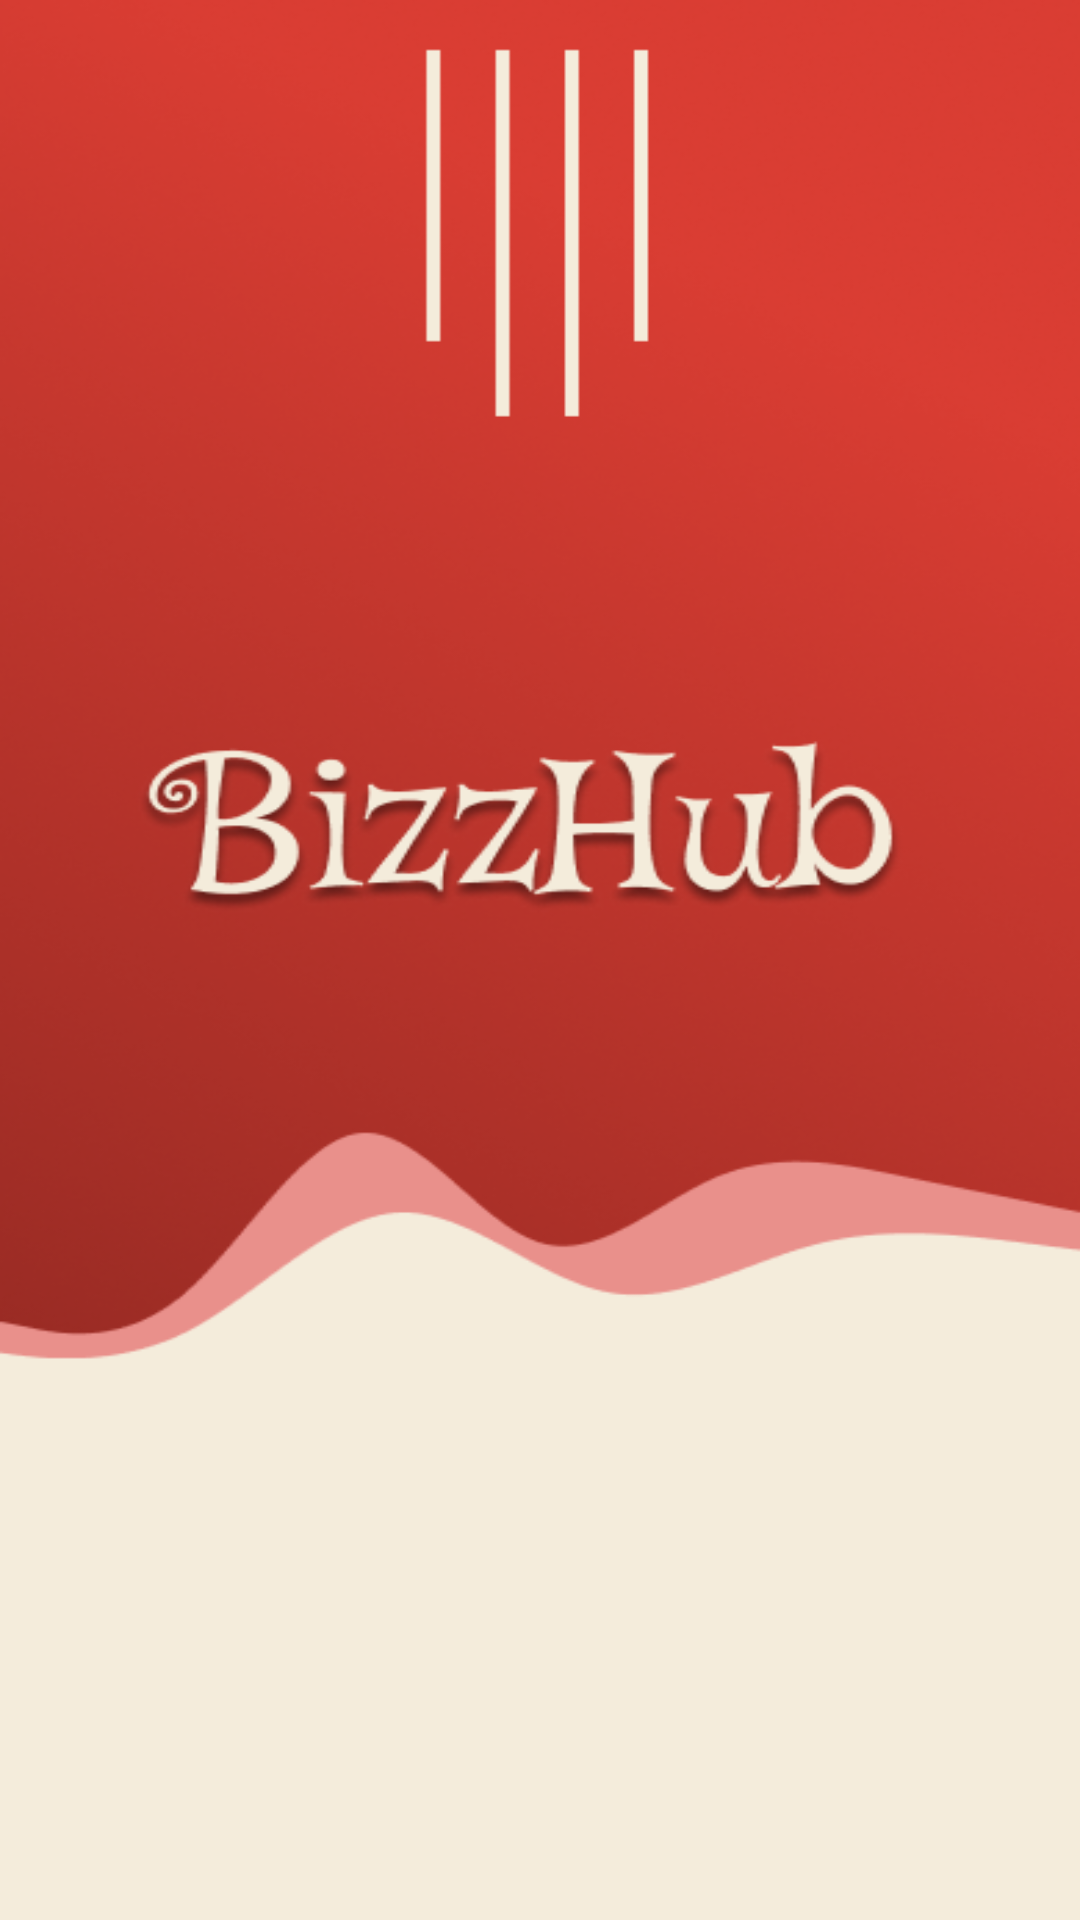

Produce the Android XML layout that renders to this screen, including the resource entries it uses.
<!-- AndroidManifest.xml: application theme Theme.BizzHub -->
<!-- res/layout/activity_main.xml -->
<?xml version="1.0" encoding="utf-8"?>
<androidx.constraintlayout.widget.ConstraintLayout xmlns:android="http://schemas.android.com/apk/res/android"
    xmlns:app="http://schemas.android.com/apk/res-auto"
    xmlns:tools="http://schemas.android.com/tools"
    android:id="@+id/main"
    android:layout_width="match_parent"
    android:layout_height="match_parent"
    android:background="@drawable/firstpage_bg"
    tools:context=".MainActivity">


    <com.google.android.material.button.MaterialButton
        android:id="@+id/btn_login_main"
        android:layout_width="200dp"
        android:layout_height="wrap_content"
        android:layout_marginTop="680dp"
        android:backgroundTint="@color/button"
        android:text="Masuk"
        android:textStyle="bold"
        app:layout_constraintEnd_toEndOf="parent"
        app:layout_constraintHorizontal_bias="0.502"
        app:layout_constraintStart_toStartOf="parent"
        app:layout_constraintTop_toTopOf="parent"
        tools:ignore="MissingConstraints" />

    <com.google.android.material.button.MaterialButton
        android:id="@+id/btn_register_main"
        android:layout_width="200dp"
        android:layout_height="wrap_content"
        android:layout_marginTop="16dp"
        android:backgroundTint="@color/button"
        android:text="Daftar"
        android:textStyle="bold"
        app:layout_constraintEnd_toEndOf="@+id/btn_login_main"
        app:layout_constraintStart_toStartOf="@+id/btn_login_main"
        app:layout_constraintTop_toBottomOf="@+id/btn_login_main" />
</androidx.constraintlayout.widget.ConstraintLayout>
<!-- resources referenced by this layout -->
<resources>
  <color name="button">#D95B15</color>
  <!-- drawable firstpage_bg: png bitmap (drawable, 147023 bytes) -->
  <style name="Theme.BizzHub" parent="Base.Theme.BizzHub" />
  <style name="Base.Theme.BizzHub" parent="Theme.Material3.DayNight.NoActionBar">
          
          
      </style>
</resources>
